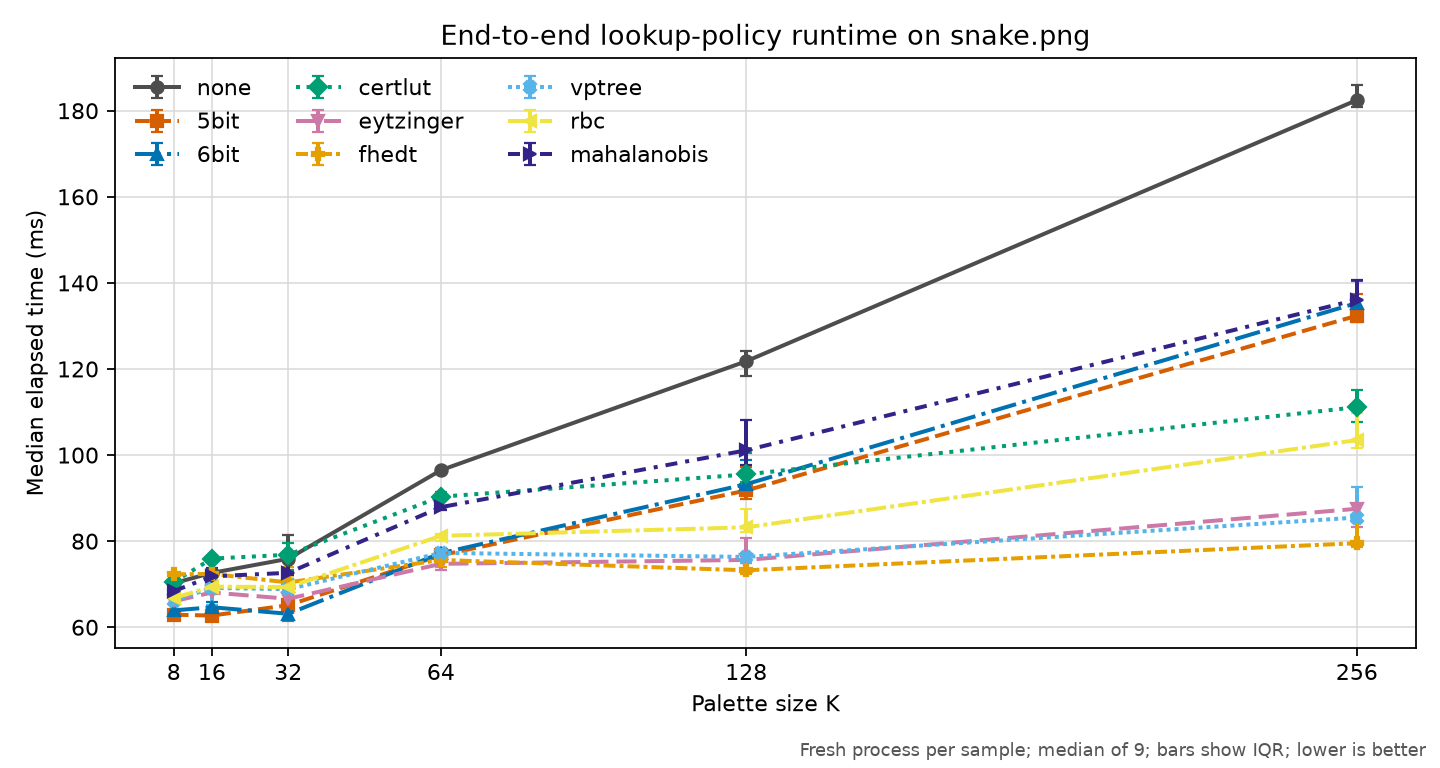

Values plotted in this chart, from the file beside it:
revision, platform, input, colors, policy, runs, median_seconds, q1_seconds, q3_seconds, min_seconds, max_seconds, speedup_vs_none, command
31e211cd32b8dc3e999eadce7cfff707337c2362, macOS-26.5.1-arm64-arm-64bit-Mach-O, images/snake.png, 8, none, 9, 0.07024, 0.06973, 0.07135, 0.06909, 0.07843, 1.0, {img2sixel} --threads=1 --precision=8bit…
31e211cd32b8dc3e999eadce7cfff707337c2362, macOS-26.5.1-arm64-arm-64bit-Mach-O, images/snake.png, 8, 5bit, 9, 0.06292, 0.06235, 0.0631, 0.0608, 0.06644, 1.116, {img2sixel} --threads=1 --precision=8bit…
31e211cd32b8dc3e999eadce7cfff707337c2362, macOS-26.5.1-arm64-arm-64bit-Mach-O, images/snake.png, 8, 6bit, 9, 0.06391, 0.06288, 0.06576, 0.06171, 0.06684, 1.099, {img2sixel} --threads=1 --precision=8bit…
31e211cd32b8dc3e999eadce7cfff707337c2362, macOS-26.5.1-arm64-arm-64bit-Mach-O, images/snake.png, 8, certlut, 9, 0.07051, 0.06964, 0.07239, 0.06869, 0.07552, 0.9961, {img2sixel} --threads=1 --precision=8bit…
31e211cd32b8dc3e999eadce7cfff707337c2362, macOS-26.5.1-arm64-arm-64bit-Mach-O, images/snake.png, 8, eytzinger, 9, 0.06603, 0.0653, 0.06649, 0.06432, 0.07067, 1.064, {img2sixel} --threads=1 --precision=8bit…
31e211cd32b8dc3e999eadce7cfff707337c2362, macOS-26.5.1-arm64-arm-64bit-Mach-O, images/snake.png, 8, fhedt, 9, 0.0723, 0.07153, 0.07243, 0.06896, 0.07326, 0.9715, {img2sixel} --threads=1 --precision=8bit…
31e211cd32b8dc3e999eadce7cfff707337c2362, macOS-26.5.1-arm64-arm-64bit-Mach-O, images/snake.png, 8, vptree, 9, 0.0662, 0.06547, 0.06685, 0.06489, 0.06994, 1.061, {img2sixel} --threads=1 --precision=8bit…
31e211cd32b8dc3e999eadce7cfff707337c2362, macOS-26.5.1-arm64-arm-64bit-Mach-O, images/snake.png, 8, rbc, 9, 0.06678, 0.06585, 0.06738, 0.06197, 0.07057, 1.052, {img2sixel} --threads=1 --precision=8bit…
31e211cd32b8dc3e999eadce7cfff707337c2362, macOS-26.5.1-arm64-arm-64bit-Mach-O, images/snake.png, 8, mahalanobis, 9, 0.06839, 0.06692, 0.06974, 0.06603, 0.07032, 1.027, {img2sixel} --threads=1 --precision=8bit…
31e211cd32b8dc3e999eadce7cfff707337c2362, macOS-26.5.1-arm64-arm-64bit-Mach-O, images/snake.png, 16, none, 9, 0.07262, 0.07065, 0.07306, 0.06992, 0.07399, 1.0, {img2sixel} --threads=1 --precision=8bit…
31e211cd32b8dc3e999eadce7cfff707337c2362, macOS-26.5.1-arm64-arm-64bit-Mach-O, images/snake.png, 16, 5bit, 9, 0.06272, 0.06201, 0.06501, 0.0606, 0.06544, 1.158, {img2sixel} --threads=1 --precision=8bit…
31e211cd32b8dc3e999eadce7cfff707337c2362, macOS-26.5.1-arm64-arm-64bit-Mach-O, images/snake.png, 16, 6bit, 9, 0.06465, 0.06277, 0.06595, 0.06123, 0.06828, 1.123, {img2sixel} --threads=1 --precision=8bit…
31e211cd32b8dc3e999eadce7cfff707337c2362, macOS-26.5.1-arm64-arm-64bit-Mach-O, images/snake.png, 16, certlut, 9, 0.07595, 0.07321, 0.07633, 0.07161, 0.07844, 0.9563, {img2sixel} --threads=1 --precision=8bit…
31e211cd32b8dc3e999eadce7cfff707337c2362, macOS-26.5.1-arm64-arm-64bit-Mach-O, images/snake.png, 16, eytzinger, 9, 0.06808, 0.06762, 0.0689, 0.06534, 0.07433, 1.067, {img2sixel} --threads=1 --precision=8bit…
31e211cd32b8dc3e999eadce7cfff707337c2362, macOS-26.5.1-arm64-arm-64bit-Mach-O, images/snake.png, 16, fhedt, 9, 0.07239, 0.07106, 0.07359, 0.06801, 0.09033, 1.003, {img2sixel} --threads=1 --precision=8bit…
31e211cd32b8dc3e999eadce7cfff707337c2362, macOS-26.5.1-arm64-arm-64bit-Mach-O, images/snake.png, 16, vptree, 9, 0.06913, 0.06518, 0.0708, 0.06435, 0.08953, 1.051, {img2sixel} --threads=1 --precision=8bit…
31e211cd32b8dc3e999eadce7cfff707337c2362, macOS-26.5.1-arm64-arm-64bit-Mach-O, images/snake.png, 16, rbc, 9, 0.06943, 0.06811, 0.07124, 0.06607, 0.07579, 1.046, {img2sixel} --threads=1 --precision=8bit…
31e211cd32b8dc3e999eadce7cfff707337c2362, macOS-26.5.1-arm64-arm-64bit-Mach-O, images/snake.png, 16, mahalanobis, 9, 0.07182, 0.07007, 0.07387, 0.06819, 0.07706, 1.011, {img2sixel} --threads=1 --precision=8bit…
31e211cd32b8dc3e999eadce7cfff707337c2362, macOS-26.5.1-arm64-arm-64bit-Mach-O, images/snake.png, 32, none, 9, 0.07591, 0.07281, 0.08134, 0.07246, 0.08251, 1.0, {img2sixel} --threads=1 --precision=8bit…
31e211cd32b8dc3e999eadce7cfff707337c2362, macOS-26.5.1-arm64-arm-64bit-Mach-O, images/snake.png, 32, 5bit, 9, 0.06512, 0.06152, 0.06661, 0.06061, 0.06932, 1.166, {img2sixel} --threads=1 --precision=8bit…
31e211cd32b8dc3e999eadce7cfff707337c2362, macOS-26.5.1-arm64-arm-64bit-Mach-O, images/snake.png, 32, 6bit, 9, 0.06313, 0.06159, 0.06664, 0.06068, 0.06916, 1.202, {img2sixel} --threads=1 --precision=8bit…
31e211cd32b8dc3e999eadce7cfff707337c2362, macOS-26.5.1-arm64-arm-64bit-Mach-O, images/snake.png, 32, certlut, 9, 0.07685, 0.07339, 0.07963, 0.0728, 0.08187, 0.9877, {img2sixel} --threads=1 --precision=8bit…
31e211cd32b8dc3e999eadce7cfff707337c2362, macOS-26.5.1-arm64-arm-64bit-Mach-O, images/snake.png, 32, eytzinger, 9, 0.06661, 0.0635, 0.07167, 0.06204, 0.07186, 1.139, {img2sixel} --threads=1 --precision=8bit…
31e211cd32b8dc3e999eadce7cfff707337c2362, macOS-26.5.1-arm64-arm-64bit-Mach-O, images/snake.png, 32, fhedt, 9, 0.07041, 0.06874, 0.07405, 0.0643, 0.07483, 1.078, {img2sixel} --threads=1 --precision=8bit…
31e211cd32b8dc3e999eadce7cfff707337c2362, macOS-26.5.1-arm64-arm-64bit-Mach-O, images/snake.png, 32, vptree, 9, 0.06884, 0.06605, 0.07135, 0.06446, 0.07337, 1.103, {img2sixel} --threads=1 --precision=8bit…
31e211cd32b8dc3e999eadce7cfff707337c2362, macOS-26.5.1-arm64-arm-64bit-Mach-O, images/snake.png, 32, rbc, 9, 0.06934, 0.06591, 0.07169, 0.06579, 0.07668, 1.095, {img2sixel} --threads=1 --precision=8bit…
31e211cd32b8dc3e999eadce7cfff707337c2362, macOS-26.5.1-arm64-arm-64bit-Mach-O, images/snake.png, 32, mahalanobis, 9, 0.07265, 0.07214, 0.07648, 0.0696, 0.08033, 1.045, {img2sixel} --threads=1 --precision=8bit…
31e211cd32b8dc3e999eadce7cfff707337c2362, macOS-26.5.1-arm64-arm-64bit-Mach-O, images/snake.png, 64, none, 9, 0.09648, 0.09599, 0.09683, 0.09099, 0.09783, 1.0, {img2sixel} --threads=1 --precision=8bit…
31e211cd32b8dc3e999eadce7cfff707337c2362, macOS-26.5.1-arm64-arm-64bit-Mach-O, images/snake.png, 64, 5bit, 9, 0.07672, 0.07593, 0.0771, 0.07341, 0.08018, 1.258, {img2sixel} --threads=1 --precision=8bit…
31e211cd32b8dc3e999eadce7cfff707337c2362, macOS-26.5.1-arm64-arm-64bit-Mach-O, images/snake.png, 64, 6bit, 9, 0.0772, 0.07677, 0.07831, 0.07209, 0.07847, 1.25, {img2sixel} --threads=1 --precision=8bit…
31e211cd32b8dc3e999eadce7cfff707337c2362, macOS-26.5.1-arm64-arm-64bit-Mach-O, images/snake.png, 64, certlut, 9, 0.09034, 0.08809, 0.09144, 0.08466, 0.09592, 1.068, {img2sixel} --threads=1 --precision=8bit…
31e211cd32b8dc3e999eadce7cfff707337c2362, macOS-26.5.1-arm64-arm-64bit-Mach-O, images/snake.png, 64, eytzinger, 9, 0.07473, 0.07326, 0.07555, 0.07066, 0.07793, 1.291, {img2sixel} --threads=1 --precision=8bit…
31e211cd32b8dc3e999eadce7cfff707337c2362, macOS-26.5.1-arm64-arm-64bit-Mach-O, images/snake.png, 64, fhedt, 9, 0.07563, 0.07404, 0.07604, 0.06942, 0.07686, 1.276, {img2sixel} --threads=1 --precision=8bit…
31e211cd32b8dc3e999eadce7cfff707337c2362, macOS-26.5.1-arm64-arm-64bit-Mach-O, images/snake.png, 64, vptree, 9, 0.07727, 0.07702, 0.07829, 0.07275, 0.08414, 1.249, {img2sixel} --threads=1 --precision=8bit…
31e211cd32b8dc3e999eadce7cfff707337c2362, macOS-26.5.1-arm64-arm-64bit-Mach-O, images/snake.png, 64, rbc, 9, 0.08124, 0.08007, 0.08174, 0.07797, 0.08364, 1.188, {img2sixel} --threads=1 --precision=8bit…
31e211cd32b8dc3e999eadce7cfff707337c2362, macOS-26.5.1-arm64-arm-64bit-Mach-O, images/snake.png, 64, mahalanobis, 9, 0.0879, 0.08719, 0.08991, 0.0844, 0.09055, 1.098, {img2sixel} --threads=1 --precision=8bit…
31e211cd32b8dc3e999eadce7cfff707337c2362, macOS-26.5.1-arm64-arm-64bit-Mach-O, images/snake.png, 128, none, 9, 0.1218, 0.1185, 0.1242, 0.1179, 0.1277, 1.0, {img2sixel} --threads=1 --precision=8bit…
31e211cd32b8dc3e999eadce7cfff707337c2362, macOS-26.5.1-arm64-arm-64bit-Mach-O, images/snake.png, 128, 5bit, 9, 0.09177, 0.0898, 0.09726, 0.08929, 0.09919, 1.327, {img2sixel} --threads=1 --precision=8bit…
31e211cd32b8dc3e999eadce7cfff707337c2362, macOS-26.5.1-arm64-arm-64bit-Mach-O, images/snake.png, 128, 6bit, 9, 0.09323, 0.09143, 0.09887, 0.09066, 0.09972, 1.306, {img2sixel} --threads=1 --precision=8bit…
31e211cd32b8dc3e999eadce7cfff707337c2362, macOS-26.5.1-arm64-arm-64bit-Mach-O, images/snake.png, 128, certlut, 9, 0.0955, 0.0937, 0.1005, 0.09224, 0.1022, 1.275, {img2sixel} --threads=1 --precision=8bit…
31e211cd32b8dc3e999eadce7cfff707337c2362, macOS-26.5.1-arm64-arm-64bit-Mach-O, images/snake.png, 128, eytzinger, 9, 0.07564, 0.07501, 0.08077, 0.07389, 0.08207, 1.61, {img2sixel} --threads=1 --precision=8bit…
31e211cd32b8dc3e999eadce7cfff707337c2362, macOS-26.5.1-arm64-arm-64bit-Mach-O, images/snake.png, 128, fhedt, 9, 0.07323, 0.07241, 0.07652, 0.07126, 0.0814, 1.663, {img2sixel} --threads=1 --precision=8bit…
31e211cd32b8dc3e999eadce7cfff707337c2362, macOS-26.5.1-arm64-arm-64bit-Mach-O, images/snake.png, 128, vptree, 9, 0.07634, 0.07487, 0.0767, 0.07461, 0.07697, 1.595, {img2sixel} --threads=1 --precision=8bit…
31e211cd32b8dc3e999eadce7cfff707337c2362, macOS-26.5.1-arm64-arm-64bit-Mach-O, images/snake.png, 128, rbc, 9, 0.08322, 0.08223, 0.08743, 0.08152, 0.09121, 1.464, {img2sixel} --threads=1 --precision=8bit…
31e211cd32b8dc3e999eadce7cfff707337c2362, macOS-26.5.1-arm64-arm-64bit-Mach-O, images/snake.png, 128, mahalanobis, 9, 0.1011, 0.09768, 0.1082, 0.09707, 0.1086, 1.205, {img2sixel} --threads=1 --precision=8bit…
31e211cd32b8dc3e999eadce7cfff707337c2362, macOS-26.5.1-arm64-arm-64bit-Mach-O, images/snake.png, 256, none, 9, 0.1825, 0.1809, 0.186, 0.1777, 0.1946, 1.0, {img2sixel} --threads=1 --precision=8bit…
31e211cd32b8dc3e999eadce7cfff707337c2362, macOS-26.5.1-arm64-arm-64bit-Mach-O, images/snake.png, 256, 5bit, 9, 0.1324, 0.1309, 0.1373, 0.1303, 0.1485, 1.378, {img2sixel} --threads=1 --precision=8bit…
31e211cd32b8dc3e999eadce7cfff707337c2362, macOS-26.5.1-arm64-arm-64bit-Mach-O, images/snake.png, 256, 6bit, 9, 0.1353, 0.1339, 0.1404, 0.1337, 0.1434, 1.348, {img2sixel} --threads=1 --precision=8bit…
31e211cd32b8dc3e999eadce7cfff707337c2362, macOS-26.5.1-arm64-arm-64bit-Mach-O, images/snake.png, 256, certlut, 9, 0.1111, 0.1076, 0.1151, 0.1073, 0.1199, 1.642, {img2sixel} --threads=1 --precision=8bit…
31e211cd32b8dc3e999eadce7cfff707337c2362, macOS-26.5.1-arm64-arm-64bit-Mach-O, images/snake.png, 256, eytzinger, 9, 0.08752, 0.08328, 0.08859, 0.08274, 0.0914, 2.085, {img2sixel} --threads=1 --precision=8bit…
31e211cd32b8dc3e999eadce7cfff707337c2362, macOS-26.5.1-arm64-arm-64bit-Mach-O, images/snake.png, 256, fhedt, 9, 0.07953, 0.07875, 0.08472, 0.07776, 0.08509, 2.294, {img2sixel} --threads=1 --precision=8bit…
31e211cd32b8dc3e999eadce7cfff707337c2362, macOS-26.5.1-arm64-arm-64bit-Mach-O, images/snake.png, 256, vptree, 9, 0.08549, 0.08437, 0.09259, 0.08389, 0.09369, 2.134, {img2sixel} --threads=1 --precision=8bit…
31e211cd32b8dc3e999eadce7cfff707337c2362, macOS-26.5.1-arm64-arm-64bit-Mach-O, images/snake.png, 256, rbc, 9, 0.1035, 0.1015, 0.1097, 0.101, 0.1118, 1.763, {img2sixel} --threads=1 --precision=8bit…
31e211cd32b8dc3e999eadce7cfff707337c2362, macOS-26.5.1-arm64-arm-64bit-Mach-O, images/snake.png, 256, mahalanobis, 9, 0.1361, 0.1331, 0.1406, 0.1317, 0.1508, 1.341, {img2sixel} --threads=1 --precision=8bit…
